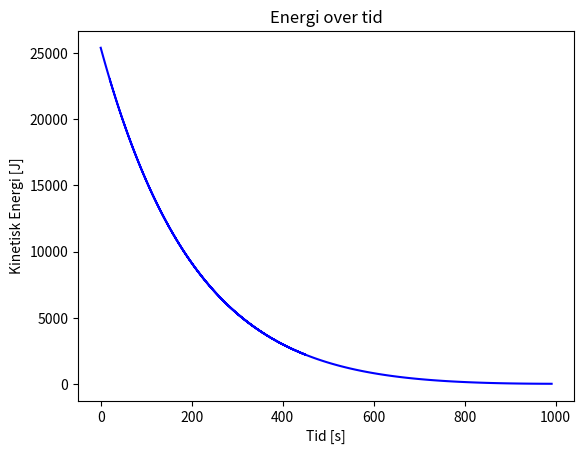

Source code (Python):
#!/usr/bin/env python3
# -*- coding: utf-8 -*-
"""
Created on Fri Jan 17 09:28:16 2020

[redacted]
"""

import matplotlib.pyplot as plt

#Startvariabler
Start_hastighed = 700 #m/s
r_sving = 0.4
Start_omega = 700 * 0.4
tid_list = [0]
omega_list = [Start_omega]
slope = 0.002874918531194114
intercept = 0.09479051847376596
I = 0.6483255722121865
Energigraense = 1 # Joule
alpha_list = [(-intercept)/I]
tabtenergi_list = [0]
t_interval = 1/100

i = 0

while 1/2 * I * omega_list[-1]**2 > Energigraense:
    tid_list.append(i*t_interval)
    omega_list.append(omega_list[i-1] + alpha_list[i-1] * (t_interval))
    alpha_list.append((-(slope * omega_list[i] + intercept))/I)
    i += 1

energi_list = []

j = 0

for j in range(len(omega_list)):
    energi_list.append(1/2 * I * omega_list[j]**2)
    
k = 0

for k in range(1,len(energi_list)):
    tabtenergi = energi_list[k-1] - energi_list[k] + tabtenergi_list[k-1]
    tabtenergi_list.append(tabtenergi)

#Plot
fig, ax1 = plt.subplots()
ax1.set_xlabel('Tid [s]')
ax1.set_ylabel('Kinetisk Energi [J]')
ax1.plot(tid_list,energi_list, color="blue")
ax1.tick_params(axis="y")
ax1.set_title('Energi over tid') 

# fig1, ax1 = plt.subplots()
# ax1.set_xlabel('Vinkelhastighed [omega]')
# ax1.set_ylabel('Kinetisk Energi [J]')
# ax1.plot(omega_list,energi_list, color="red")
# ax1.tick_params(axis="y")
# ax1.set_title('Kinetisk Energi over Vinkelhastighed')
print("Det tager" , tid_list[-1], "sekunder før den kinetiske energi i hjulet"\
      " er under" , Energigraense, "Joule når hjulets hastighed ved kanten er", Start_hastighed, "m/s")